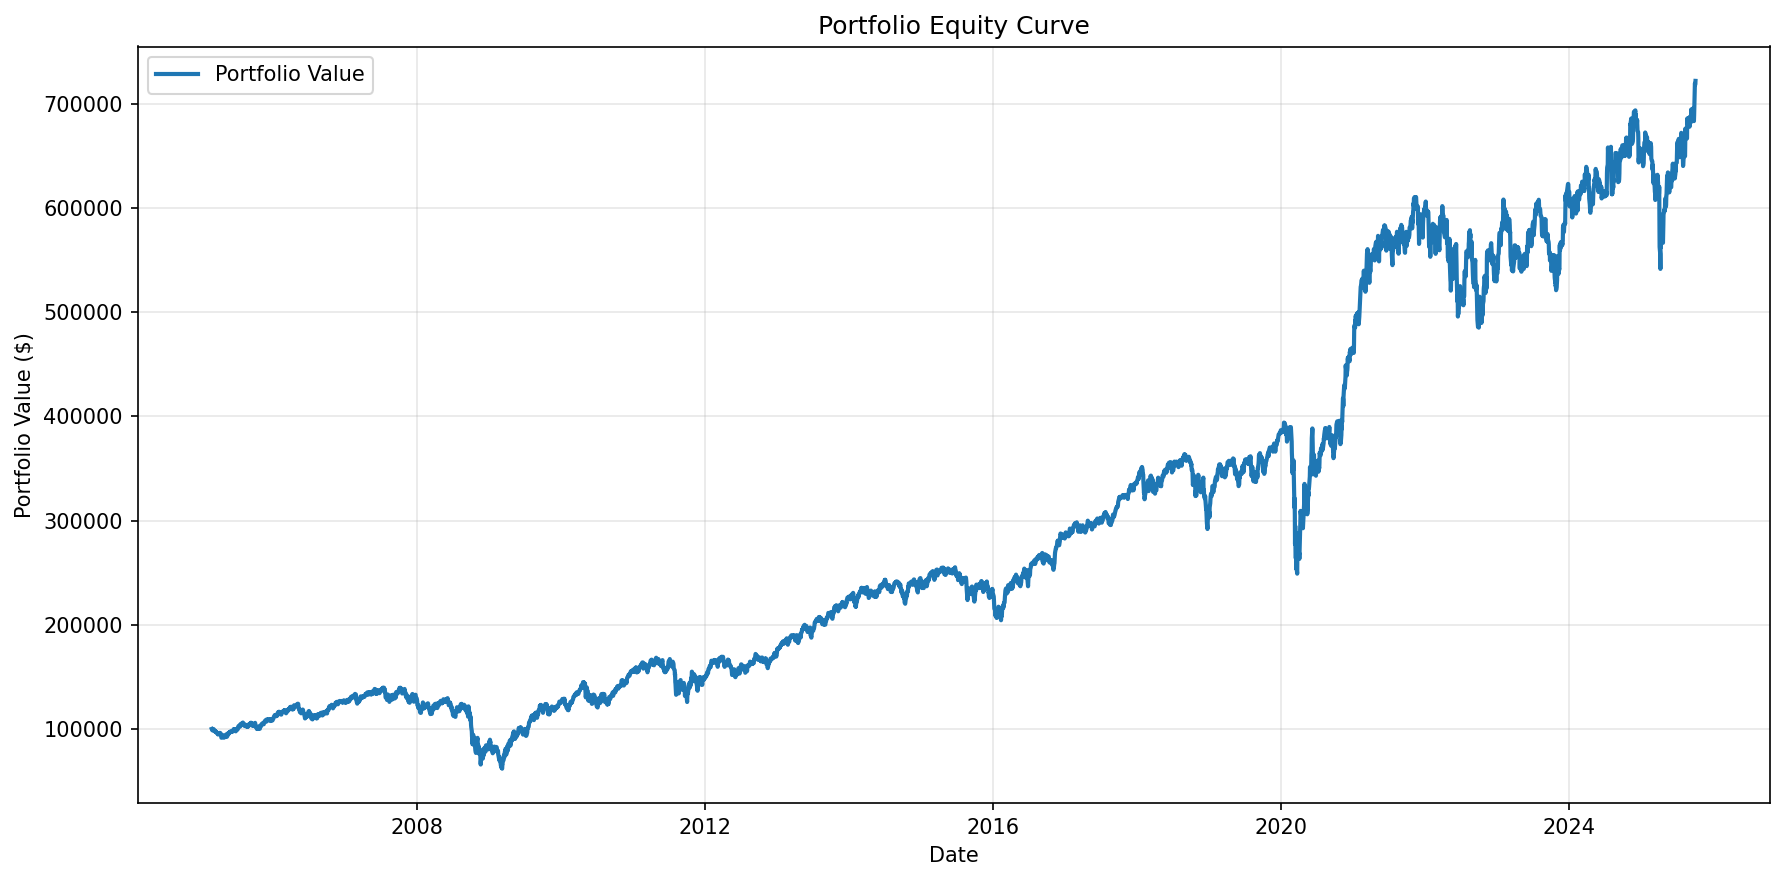

Data behind this chart, as committed beside it:
date, equity
2005-02-25, 100000
2005-02-28, 98591
2005-03-01, 99252
2005-03-02, 98914
2005-03-03, 98944
2005-03-04, 99790
2005-03-07, 99804
2005-03-08, 99179
2005-03-09, 98329
2005-03-10, 97804
2005-03-11, 97748
2005-03-14, 98137
2005-03-15, 97873
2005-03-16, 97287
2005-03-17, 97622
2005-03-18, 97218
2005-03-21, 96978
2005-03-22, 96557
2005-03-23, 95822
2005-03-24, 96118
2005-03-28, 95927
2005-03-29, 94593
2005-03-30, 95647
2005-03-31, 95969
2005-04-01, 95596
2005-04-04, 95297
2005-04-05, 95543
2005-04-06, 95742
2005-04-07, 96225
2005-04-08, 95317
2005-04-11, 94996
2005-04-12, 95495
2005-04-13, 94362
2005-04-14, 92917
2005-04-15, 91474
2005-04-18, 91797
2005-04-19, 93233
2005-04-20, 92228
2005-04-21, 93773
2005-04-22, 92658
2005-04-25, 93553
2005-04-26, 92712
2005-04-27, 92643
2005-04-28, 91502
2005-04-29, 92026
2005-05-02, 92642
2005-05-03, 92162
2005-05-04, 93419
2005-05-05, 93549
2005-05-06, 93849
2005-05-09, 94718
2005-05-10, 93899
2005-05-11, 94001
2005-05-12, 92860
2005-05-13, 92386
2005-05-16, 93372
2005-05-17, 93887
2005-05-18, 95397
2005-05-19, 95843
2005-05-20, 95766
... 5,240 more rows
